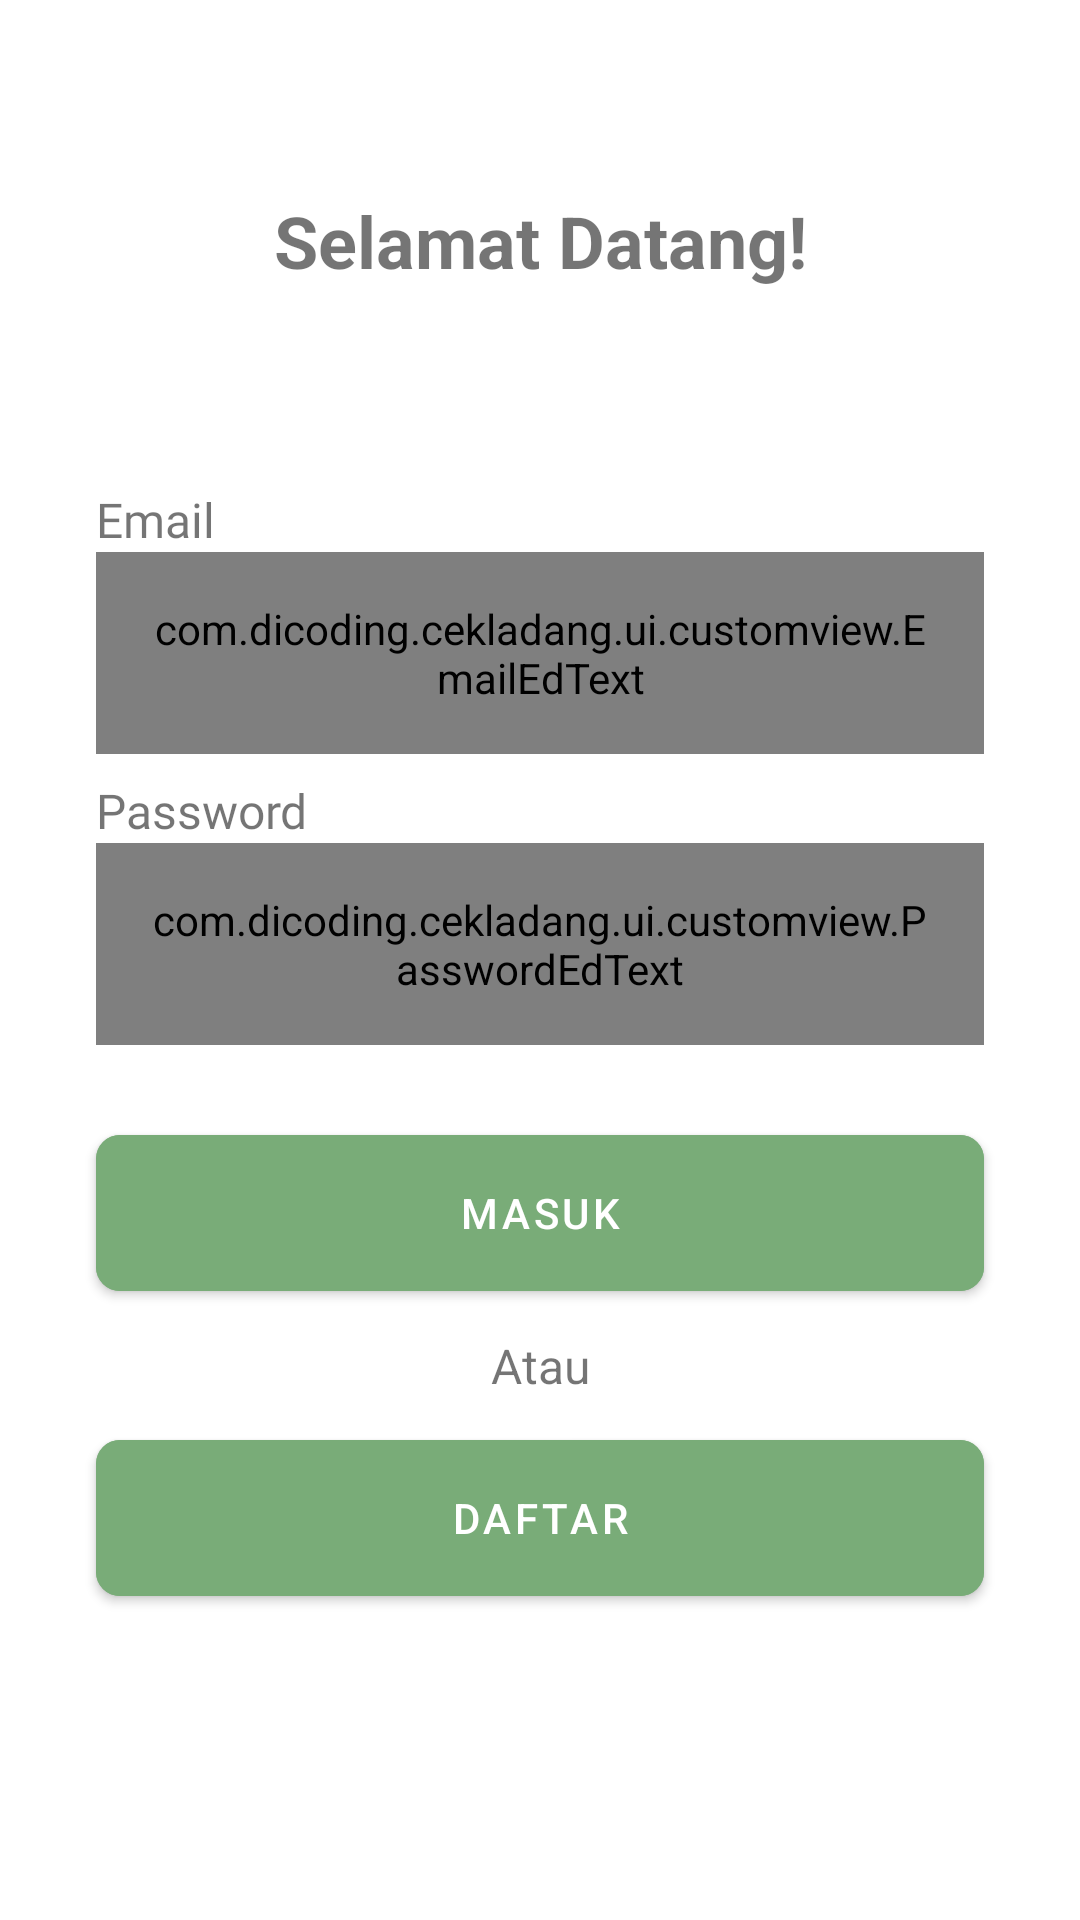

This screen was rendered from an Android layout file. Write that file and the resources it references.
<!-- AndroidManifest.xml: application theme Theme.CekLadang -->
<!-- res/layout/activity_login.xml -->
<?xml version="1.0" encoding="utf-8"?>
<androidx.constraintlayout.widget.ConstraintLayout xmlns:android="http://schemas.android.com/apk/res/android"
    xmlns:app="http://schemas.android.com/apk/res-auto"
    xmlns:tools="http://schemas.android.com/tools"
    android:id="@+id/main"
    android:layout_width="match_parent"
    android:layout_height="match_parent"
    tools:context=".ui.login.LoginActivity">

    <TextView
        android:id="@+id/tvWelcome"
        android:layout_width="wrap_content"
        android:layout_height="wrap_content"
        android:layout_marginTop="64dp"
        android:text="@string/tvWelcome"
        android:textSize="24sp"
        android:textStyle="bold"
        app:layout_constraintEnd_toEndOf="@+id/coverlogo"
        app:layout_constraintStart_toStartOf="@+id/coverlogo"
        app:layout_constraintTop_toTopOf="parent" />

    <ImageView
        android:id="@+id/coverlogo"
        android:layout_width="200dp"
        android:layout_height="50dp"
        android:layout_marginTop="16dp"
        app:layout_constraintEnd_toEndOf="parent"
        app:layout_constraintStart_toStartOf="parent"
        app:layout_constraintTop_toBottomOf="@+id/tvWelcome"
        app:srcCompat="@drawable/coverlogo" />

    <TextView
        android:id="@+id/tvEmail"
        android:layout_width="wrap_content"
        android:layout_height="wrap_content"
        android:layout_marginStart="32dp"
        android:fontFamily="@font/poppins_semibold"
        android:text="@string/email"
        android:textSize="16sp"
        app:layout_constraintStart_toStartOf="parent"
        app:layout_constraintTop_toBottomOf="@+id/coverlogo" />

    <com.dicoding.cekladang.ui.customview.EmailEdText
        android:id="@+id/emailEditText"
        android:layout_width="0dp"
        android:layout_height="wrap_content"
        android:layout_marginStart="32dp"
        android:layout_marginEnd="32dp"
        android:drawablePadding="16dp"
        android:padding="16dp"
        app:layout_constraintEnd_toEndOf="parent"
        app:layout_constraintStart_toStartOf="parent"
        app:layout_constraintTop_toBottomOf="@+id/tvEmail" />

    <TextView
        android:id="@+id/tvPassword"
        android:layout_width="wrap_content"
        android:layout_height="wrap_content"
        android:layout_marginStart="32dp"
        android:layout_marginTop="8dp"
        android:fontFamily="@font/poppins_semibold"
        android:text="@string/password"
        android:textSize="16sp"
        app:layout_constraintStart_toStartOf="parent"
        app:layout_constraintTop_toBottomOf="@+id/emailEditText" />

    <com.dicoding.cekladang.ui.customview.PasswordEdText
        android:id="@+id/passwordEditText"
        android:layout_width="match_parent"
        android:layout_height="wrap_content"
        android:layout_marginStart="32dp"
        android:layout_marginEnd="32dp"
        android:drawablePadding="16dp"
        android:ems="10"
        android:inputType="textPassword"
        android:padding="16dp"
        app:layout_constraintEnd_toEndOf="parent"
        app:layout_constraintStart_toStartOf="parent"
        app:layout_constraintTop_toBottomOf="@+id/tvPassword" />

    <com.google.android.material.button.MaterialButton
        android:id="@+id/btnLogin"
        android:layout_width="0dp"
        android:layout_height="64dp"
        android:layout_marginStart="32dp"
        android:layout_marginTop="24dp"
        android:layout_marginEnd="32dp"
        android:backgroundTint="@color/secondaryColor"
        android:text="@string/btnlogin"
        app:cornerRadius="8dp"
        app:layout_constraintEnd_toEndOf="parent"
        app:layout_constraintStart_toStartOf="parent"
        app:layout_constraintTop_toBottomOf="@+id/passwordEditText" />

    <TextView
        android:id="@+id/tvAtau"
        android:layout_width="wrap_content"
        android:layout_height="wrap_content"
        android:layout_marginTop="8dp"
        android:text="@string/or"
        android:textSize="16sp"
        app:layout_constraintEnd_toEndOf="parent"
        app:layout_constraintStart_toStartOf="parent"
        app:layout_constraintTop_toBottomOf="@+id/btnLogin" />

    <com.google.android.material.button.MaterialButton
        android:id="@+id/btnDaftar"
        android:layout_width="0dp"
        android:layout_height="64dp"
        android:layout_marginStart="32dp"
        android:layout_marginTop="8dp"
        android:layout_marginEnd="32dp"
        android:backgroundTint="@color/secondaryColor"
        android:text="@string/btndaftar"
        app:cornerRadius="8dp"
        app:layout_constraintEnd_toEndOf="parent"
        app:layout_constraintStart_toStartOf="parent"
        app:layout_constraintTop_toBottomOf="@+id/tvAtau" />

    <ProgressBar
        android:id="@+id/progressBar"
        style="?android:attr/progressBarStyle"
        android:layout_width="wrap_content"
        android:layout_height="wrap_content"
        android:elevation="10dp"
        android:visibility="gone"
        app:layout_constraintBottom_toBottomOf="parent"
        app:layout_constraintEnd_toEndOf="parent"
        app:layout_constraintStart_toStartOf="parent"
        app:layout_constraintTop_toTopOf="parent"
        tools:visibility="visible" />


</androidx.constraintlayout.widget.ConstraintLayout>
<!-- resources referenced by this layout -->
<resources>
  <color name="secondaryColor">#79AC78</color>
  <string name="btndaftar">Daftar</string>
  <string name="btnlogin">Masuk</string>
  <string name="email">Email</string>
  <string name="or">Atau</string>
  <string name="password">Password</string>
  <string name="tvWelcome">Selamat Datang!</string>
  <style name="Theme.CekLadang" parent="Theme.MaterialComponents.DayNight.DarkActionBar">
          
          <item name="colorPrimary">@color/purple_500</item>
          <item name="colorPrimaryVariant">@color/purple_700</item>
          <item name="colorOnPrimary">@color/white</item>
          
          <item name="colorSecondary">@color/teal_200</item>
          <item name="colorSecondaryVariant">@color/teal_700</item>
          <item name="colorOnSecondary">@color/black</item>
          
          <item name="android:statusBarColor">?attr/colorPrimaryVariant</item>
          
      </style>
  <color name="purple_500">#FF6200EE</color>
  <color name="purple_700">#FF3700B3</color>
  <color name="white">#FFFFFFFF</color>
  <color name="teal_200">#FF03DAC5</color>
  <color name="teal_700">#FF018786</color>
  <color name="black">#FF000000</color>
</resources>
